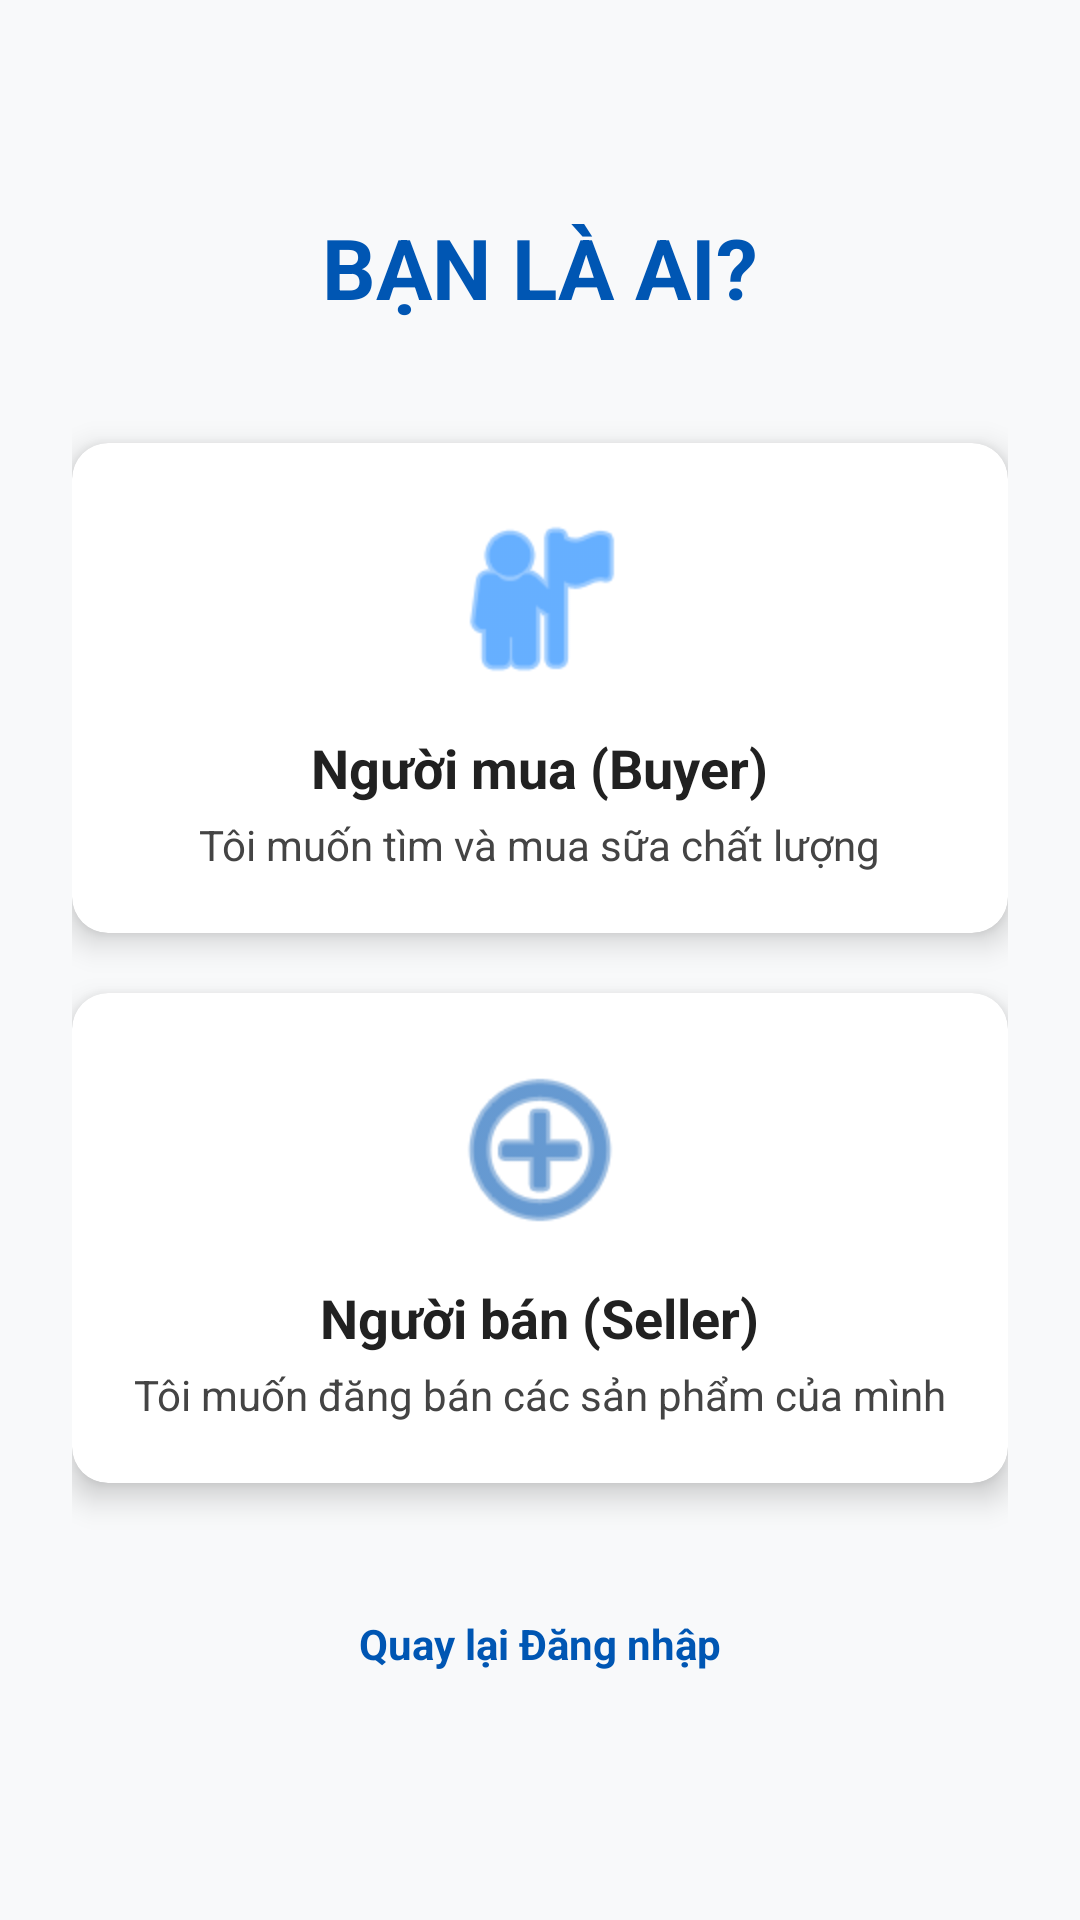

Here is an Android app screen rendered from its layout file. Give the layout XML and the strings, colors and styles it references.
<!-- AndroidManifest.xml: application theme Theme.MilkShop -->
<!-- res/layout/activity_pre_register.xml -->
<?xml version="1.0" encoding="utf-8"?>
<LinearLayout xmlns:android="http://schemas.android.com/apk/res/android"
    xmlns:app="http://schemas.android.com/apk/res-auto"
    android:layout_width="match_parent"
    android:layout_height="match_parent"
    android:orientation="vertical"
    android:padding="24dp"
    android:gravity="center"
    android:background="@color/background_light">

    <TextView
        android:layout_width="wrap_content"
        android:layout_height="wrap_content"
        android:text="BẠN LÀ AI?"
        android:textSize="28sp"
        android:textStyle="bold"
        android:textColor="@color/primary_dark_blue"
        android:layout_marginBottom="40dp"/>

    <androidx.cardview.widget.CardView
        android:id="@+id/cardBuyer"
        android:layout_width="match_parent"
        android:layout_height="wrap_content"
        android:layout_marginBottom="20dp"
        app:cardCornerRadius="12dp"
        app:cardElevation="6dp"
        android:foreground="?attr/selectableItemBackground">

        <LinearLayout
            android:layout_width="match_parent"
            android:layout_height="wrap_content"
            android:orientation="vertical"
            android:padding="20dp"
            android:gravity="center">

            <ImageView
                android:layout_width="64dp"
                android:layout_height="64dp"
                android:src="@android:drawable/ic_menu_myplaces"
                app:tint="@color/primary_blue"
                android:layout_marginBottom="12dp"/>

            <TextView
                android:layout_width="wrap_content"
                android:layout_height="wrap_content"
                android:text="Người mua (Buyer)"
                android:textSize="18sp"
                android:textStyle="bold"
                android:textColor="@color/black"/>

            <TextView
                android:layout_width="wrap_content"
                android:layout_height="wrap_content"
                android:text="Tôi muốn tìm và mua sữa chất lượng"
                android:textSize="14sp"
                android:textColor="@color/gray_dark"
                android:layout_marginTop="4dp"/>
        </LinearLayout>
    </androidx.cardview.widget.CardView>

    <androidx.cardview.widget.CardView
        android:id="@+id/cardSeller"
        android:layout_width="match_parent"
        android:layout_height="wrap_content"
        app:cardCornerRadius="12dp"
        app:cardElevation="6dp"
        android:foreground="?attr/selectableItemBackground">

        <LinearLayout
            android:layout_width="match_parent"
            android:layout_height="wrap_content"
            android:orientation="vertical"
            android:padding="20dp"
            android:gravity="center">

            <ImageView
                android:layout_width="64dp"
                android:layout_height="64dp"
                android:src="@android:drawable/ic_menu_add"
                app:tint="@color/primary_dark_blue"
                android:layout_marginBottom="12dp"/>

            <TextView
                android:layout_width="wrap_content"
                android:layout_height="wrap_content"
                android:text="Người bán (Seller)"
                android:textSize="18sp"
                android:textStyle="bold"
                android:textColor="@color/black"/>

            <TextView
                android:layout_width="wrap_content"
                android:layout_height="wrap_content"
                android:text="Tôi muốn đăng bán các sản phẩm của mình"
                android:textSize="14sp"
                android:textColor="@color/gray_dark"
                android:layout_marginTop="4dp"/>
        </LinearLayout>
    </androidx.cardview.widget.CardView>

    <TextView
        android:id="@+id/tvBackToLogin"
        android:layout_width="wrap_content"
        android:layout_height="wrap_content"
        android:text="Quay lại Đăng nhập"
        android:layout_marginTop="32dp"
        android:padding="12dp"
        android:textColor="@color/primary_dark_blue"
        android:textStyle="bold"/>

</LinearLayout>
<!-- resources referenced by this layout -->
<resources>
  <color name="background_light">#F8F9FA</color>
  <color name="black">#212121</color>
  <color name="gray_dark">#444444</color>
  <color name="primary_blue">#007AFF</color>
  <color name="primary_dark_blue">#0056B3</color>
  <style name="Theme.MilkShop" parent="Theme.MaterialComponents.DayNight.NoActionBar">
          
          <item name="colorPrimary">@color/primary_blue</item>
          <item name="colorPrimaryDark">@color/primary_dark_blue</item>
          <item name="colorAccent">@color/teal_200</item>
          
          
          <item name="android:statusBarColor">@color/primary_dark_blue</item>
          
          
          <item name="android:windowBackground">@color/background_light</item>
      </style>
  <color name="teal_200">#FF03DAC5</color>
</resources>
